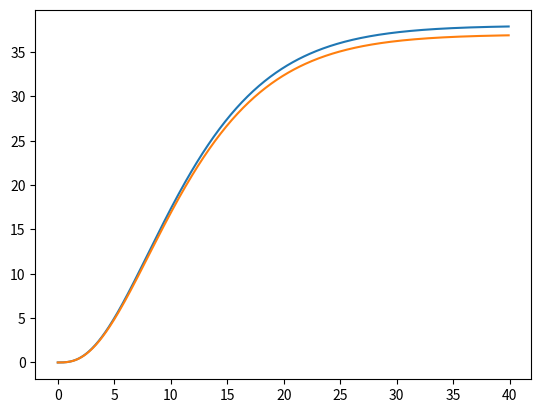

Write Python code to recreate this figure.
import matplotlib.pyplot as plt
import math
import random

def erlang(x, k, lmb):
    sum = 0
    for n in range(k):
        sum += math.exp(-lmb*x) * (lmb*x)**n / math.factorial(n)
    return 1-sum

# k = shape
# lmb = rate

def fun(layer_skill1, layer_skill2, layer_ff1, layer_ff2):
    if layer_skill1 <= 10:
        layer_skill1 = int(round(layer_skill1*4.5))
    if layer_skill2 <= 10:
        layer_skill2 = int(round(layer_skill2*4.5))

    x = [0.1*i for i in range(10*max(layer_skill1, layer_skill2))]
    team1 = []; team2 = []

    max_layer_skill = max(layer_skill1, layer_skill2)
    print(math.ceil(layer_skill1 * erlang(random.random() * max_layer_skill, 2, 0.25)))
    print(math.ceil(layer_skill2 * erlang(random.random() * max_layer_skill, 2, 0.25)))

    for i in range(len(x)):
        team1.append((layer_skill1 + (layer_skill2-layer_skill1)/2.5) * erlang(x[i], 3, 0.25))

    for i in range(len(x)):
        team2.append((layer_skill2 + (layer_skill1-layer_skill2)/2.5) * erlang(x[i], 3, 0.25))

    plt.plot(x, team1, x, team2)
    plt.show()

fun(40, 35, 0, 0)